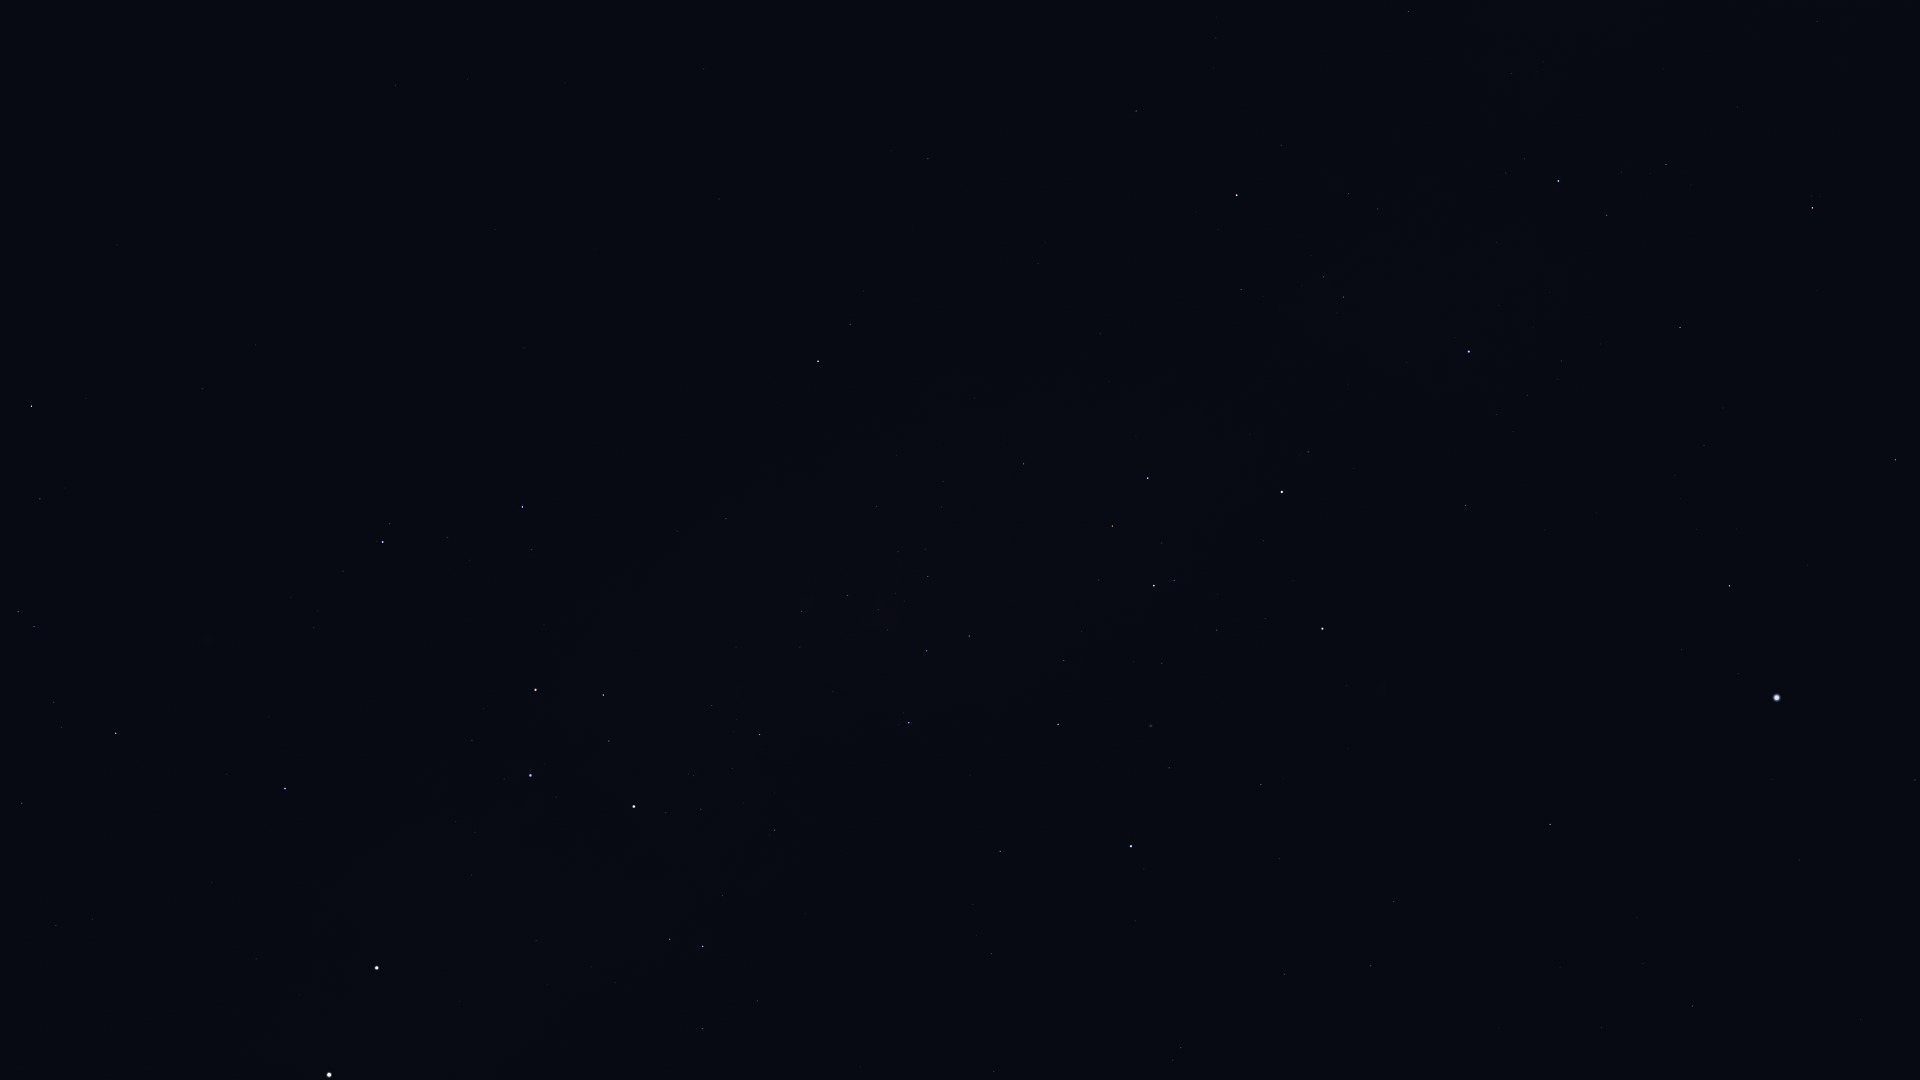

Values plotted in this chart, from the file beside it:
Star_ID, Name, X, Y
26069, HIP 26069, 1693, 1006
27100, HIP 27100, 1602, 1028
27321, HIP 27321, 1915, 780
27530, HIP 27530, 1799, 860
27890, HIP 27890, 1643, 964
30438, Canopus, 1777, 698
31685, HIP 31685, 1896, 460
31895, Nosaxa, 1798, 568
32607, HIP 32607, 1550, 824
32768, HIP 32768, 1730, 586
34481, HIP 34481, 1371, 966
35228, HIP 35228, 1394, 902
35264, HIP 35264, 1812, 208
36377, HIP 36377, 1680, 328
37504, HIP 37504, 1284, 974
38041, Tapecue, 1483, 549
39429, Naos, 1559, 181
39794, HIP 39794, 1279, 859
40702, HIP 40702, 1181, 1048
41037, Avior, 1322, 629
41312, HIP 41312, 1261, 785
42515, HIP 42515, 1409, 12
42536, HIP 42536, 1308, 452
42568, HIP 42568, 1265, 619
42913, Alsephina, 1282, 492
44382, HIP 44382, 1169, 768
44816, Suhail, 1237, 195
45080, HIP 45080, 1174, 580
45238, Miaplacidus, 1131, 846
45556, Aspidiske, 1154, 586
45941, Markeb, 1148, 478
46651, HIP 46651, 1136, 111
47202, Kalausi, 1103, 181
48235, Natasha, 1047, 344
48774, HIP 48774, 1024, 464
50099, HIP 50099, 1000, 851
50191, HIP 50191, 928, 159
50371, HIP 50371, 969, 636
51232, HIP 51232, 928, 577
51839, HIP 51839, 994, 1071
51986, HIP 51986, 851, 324
52419, HIP 52419, 909, 723
52468, HIP 52468, 888, 630
52727, HIP 52727, 818, 361
53253, HIP 53253, 848, 595
54463, HIP 54463, 802, 611
56480, HIP 56480, 677, 531
56561, HIP 56561, 760, 735
57291, Uklun, 690, 647
57363, HIP 57363, 775, 830
57936, HIP 57936, 396, 85
59196, HIP 59196, 523, 507
59747, Imai, 603, 695
60260, Ginan, 609, 741
60644, Tupã, 649, 824
60718, Acrux, 634, 806
60823, HIP 60823, 448, 537
61084, Gacrux, 536, 690
61199, HIP 61199, 757, 1001
61585, HIP 61585, 703, 946
... 13 more rows
